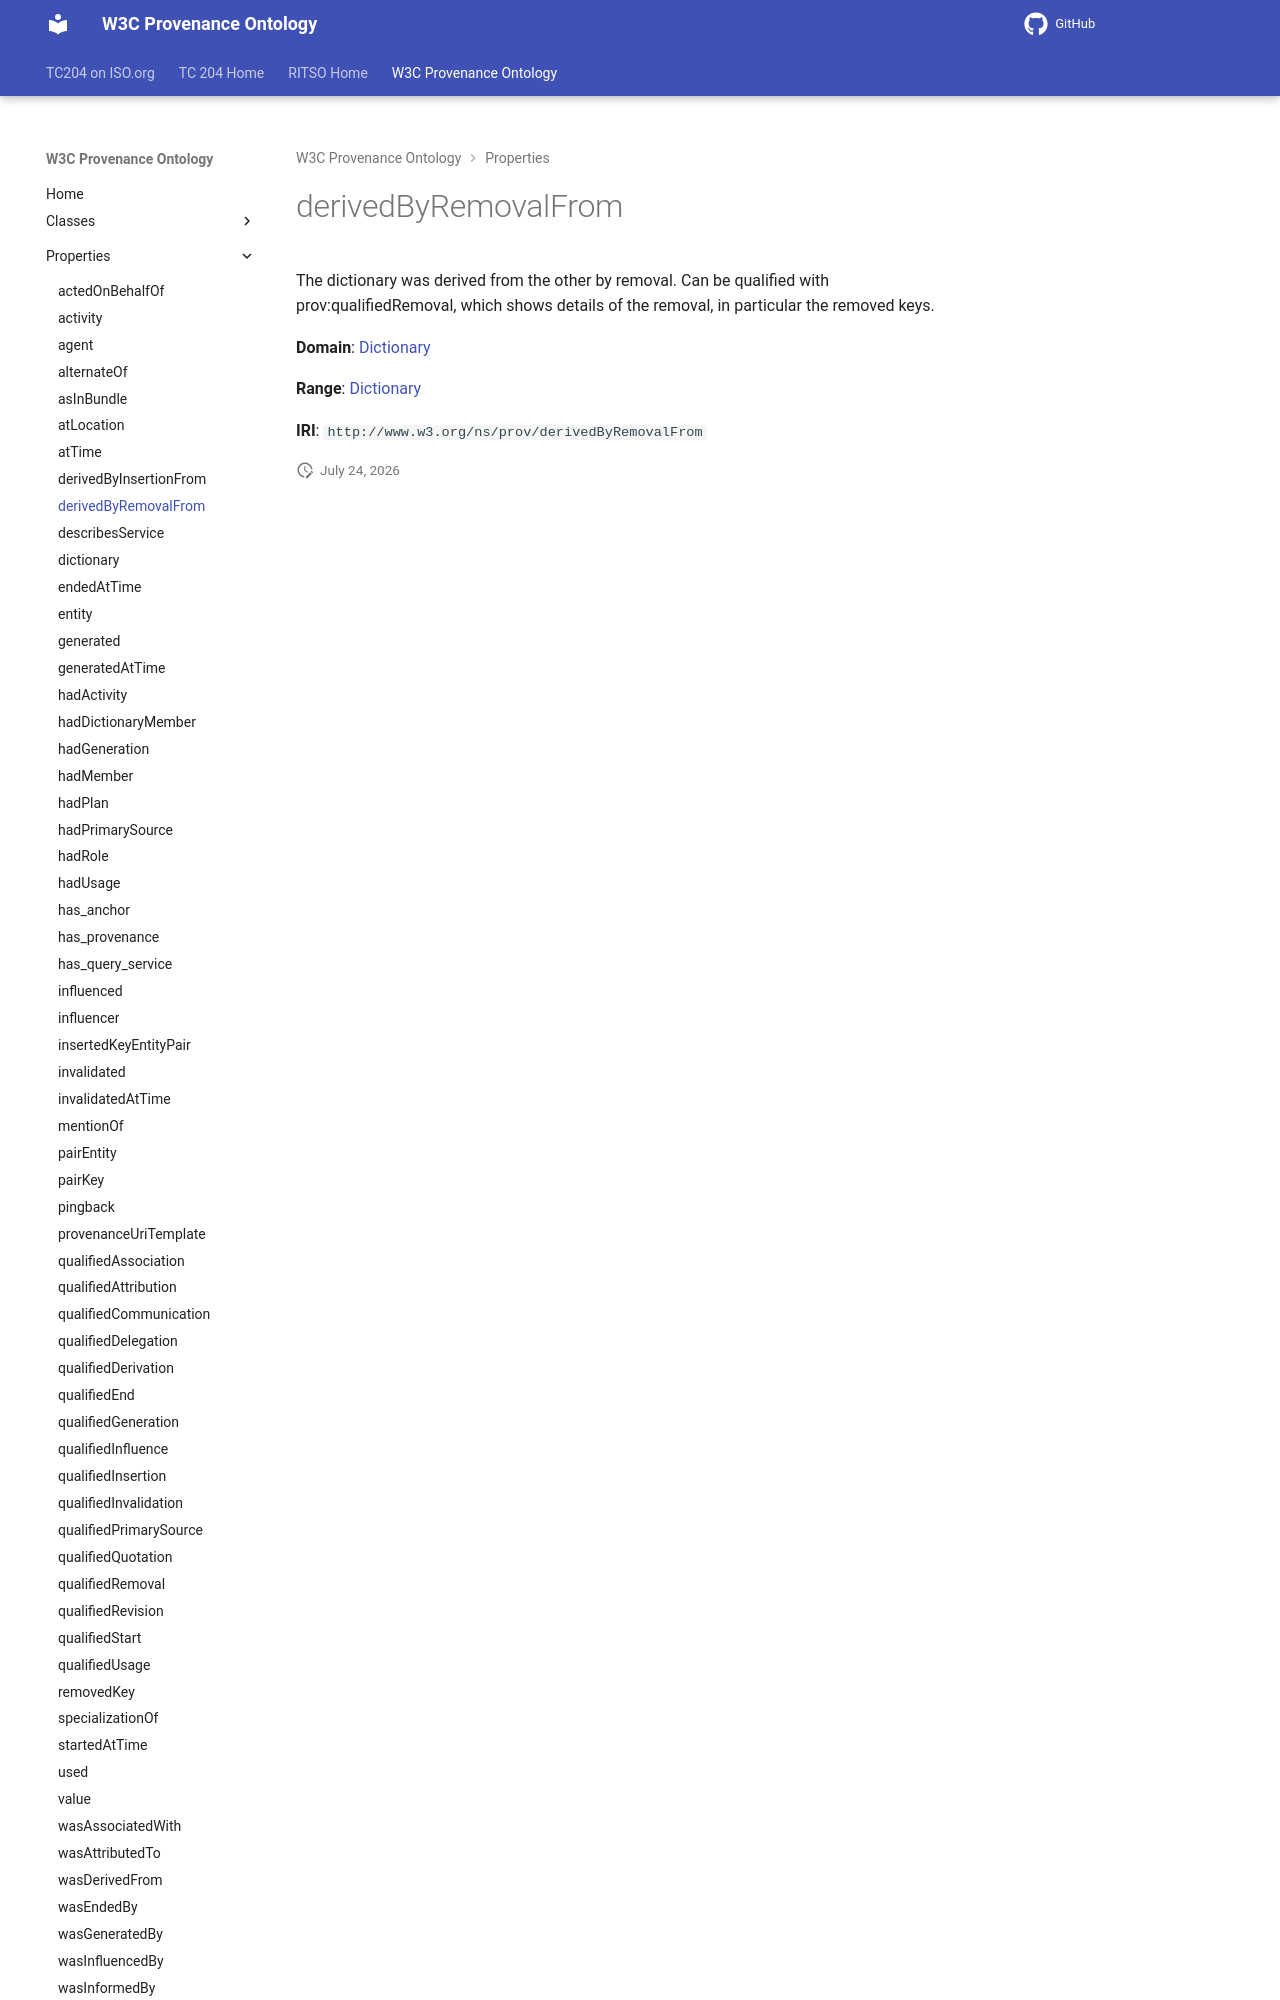

repository: ISO-TC204/ontology-import-prov · page: 2026-07-24_15-16-26/properties/derivedByRemovalFrom/index.html · generator: mkdocs

# derivedByRemovalFrom

The dictionary was derived from the other by removal. Can be qualified with prov:qualifiedRemoval, which shows details of the removal, in particular the removed keys.

**Domain**: [Dictionary](../classes/Dictionary.md)

**Range**: [Dictionary](../classes/Dictionary.md)
